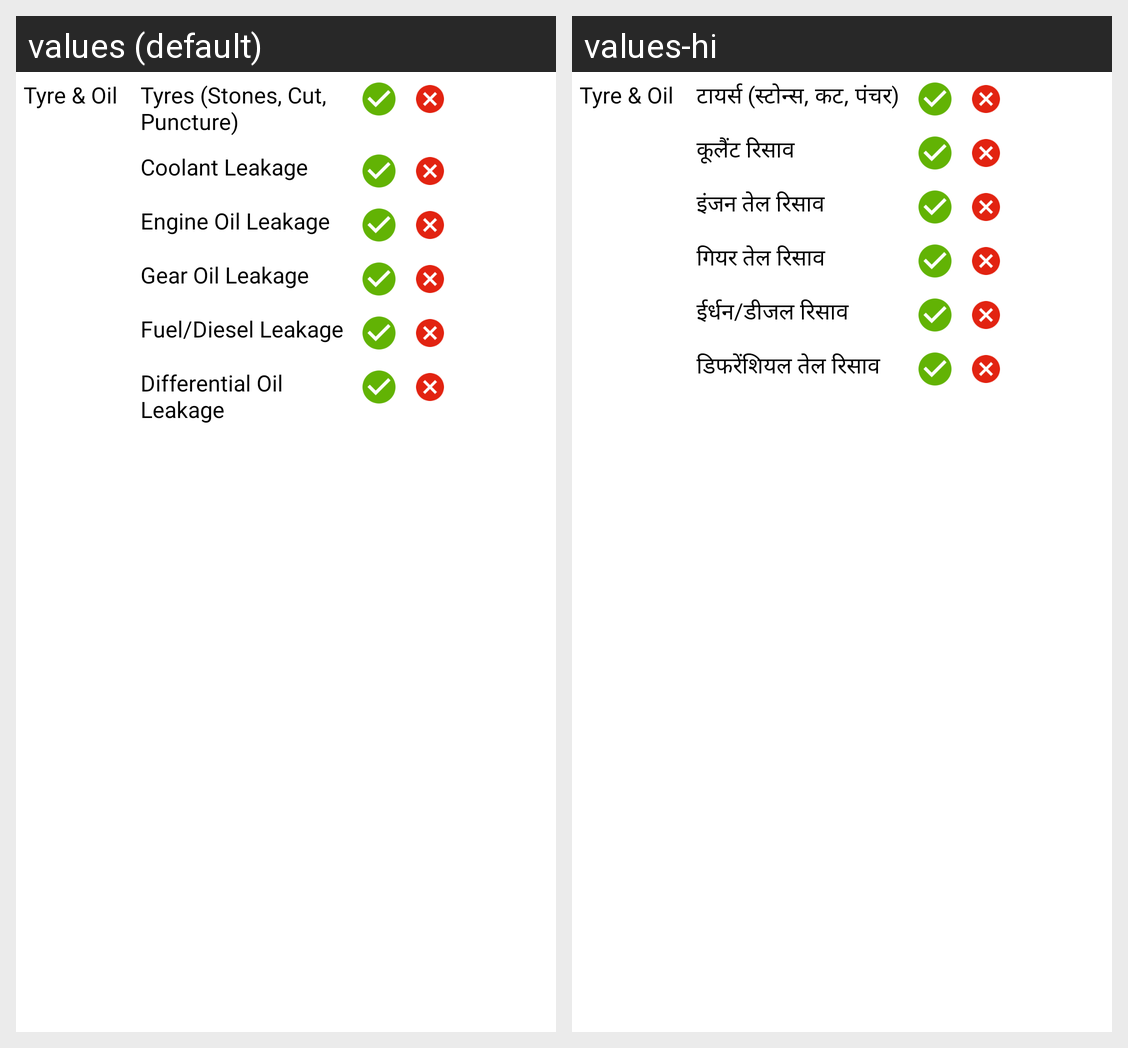

This grid shows one Android layout under two languages. Give, for every string resource on the screen, its name, the default text and each shown locale's text.
Android screen res/layout/technical_tyre_oil.xml rendered under 2 locales, left to right: values (default), values-hi. Device: Nexus 5 (rendered at 1080×1920; each locale shown at half size, 540×960, under a caption strip naming it); theme Theme.Design.
Strings drawn on this screen, with the default value and each locale's value (text and hints the layout hard-codes, and strings that could not be matched under every locale, appear in the picture but are not listed):

tyre_oil
  values: Tyre & Oil
  values-hi: Tyre & Oil  [not translated; the default value is used]

tyres
  values: Tyres (Stones, Cut, Puncture)
  values-hi: टायर्स (स्टोन्स, कट, पंचर)

coolant_leakage
  values: Coolant Leakage
  values-hi: कूलैंट रिसाव

engine_oil_leakage
  values: Engine Oil Leakage
  values-hi: इंजन तेल रिसाव

gear_oil_leakage
  values: Gear Oil Leakage
  values-hi: गियर तेल रिसाव

fuel_diesel_leakage
  values: Fuel/Diesel Leakage
  values-hi: ईर्धन/डीजल रिसाव

differential_oil_leakage
  values: Differential Oil Leakage
  values-hi: डिफरेंशियल तेल रिसाव
